Image classification data set "dataset" (linear26/diabetic-retinopathy on GitHub). Class labels (4): exudates, hemorrhages, hemorrhages and exudates, normal.

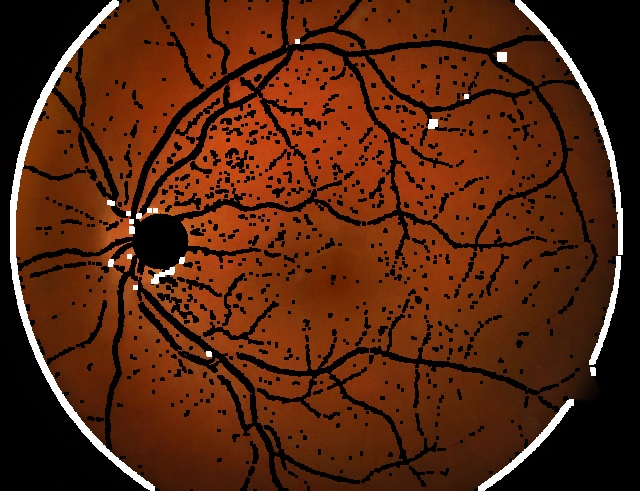
Label: exudates

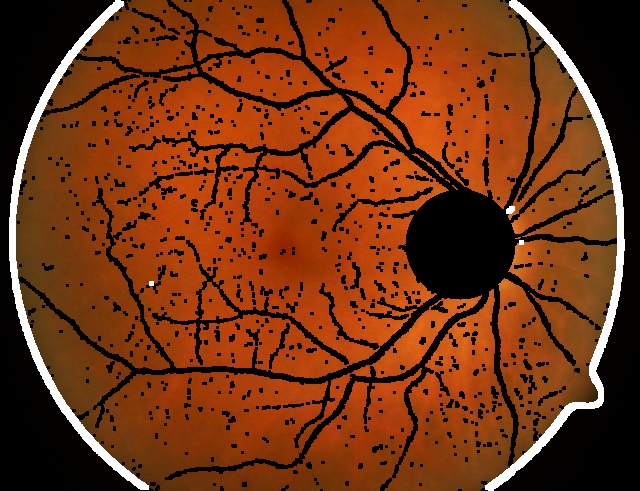
Label: hemorrhages and exudates

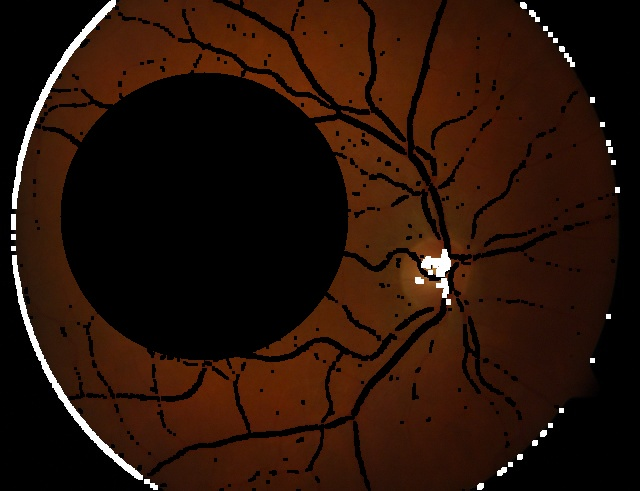
Label: normal

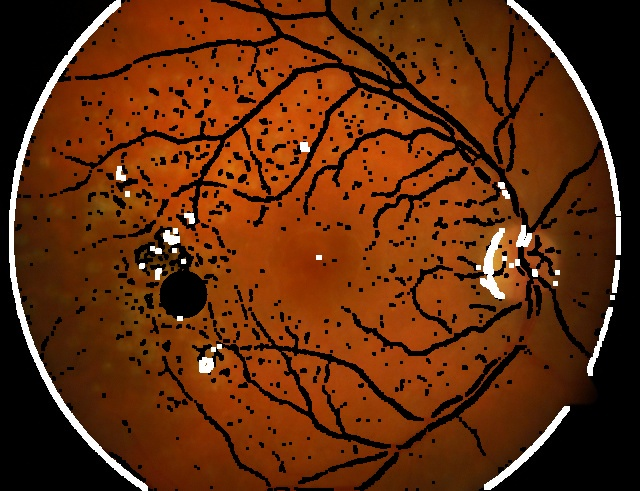
Label: hemorrhages

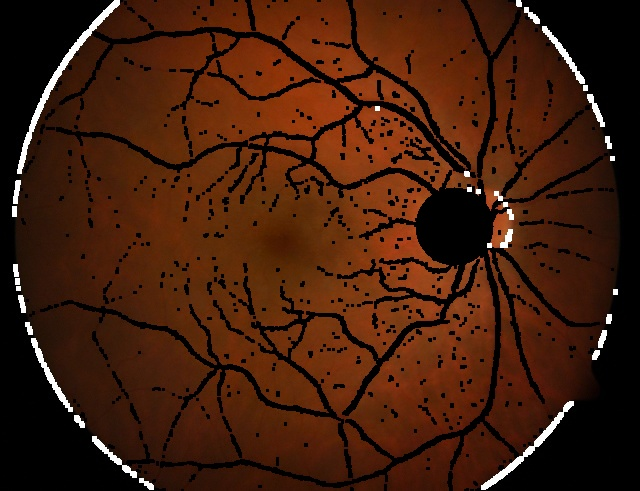
Label: exudates

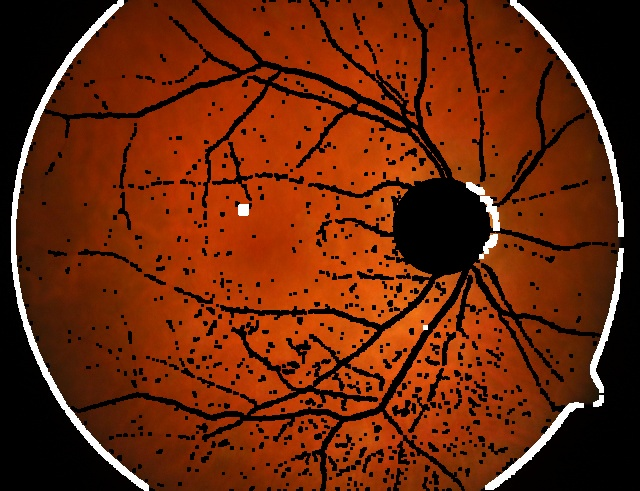
Label: hemorrhages and exudates
